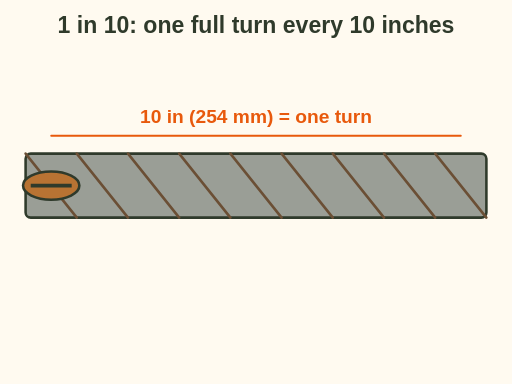
t = 0.00 s
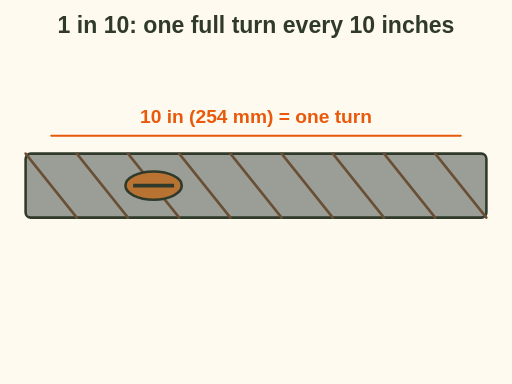
t = 1.00 s
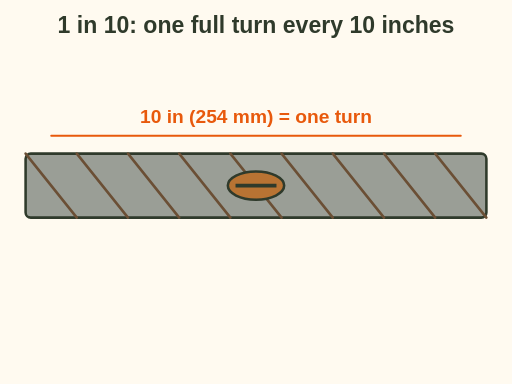
t = 2.00 s
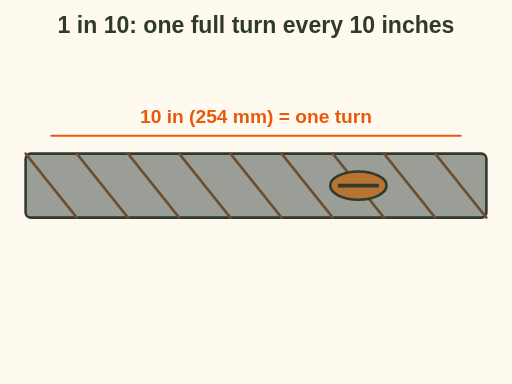
t = 3.00 s
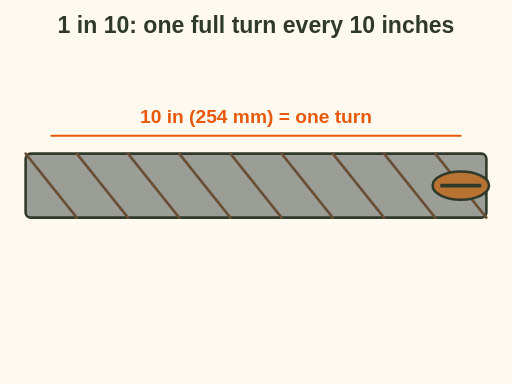
t = 4.00 s
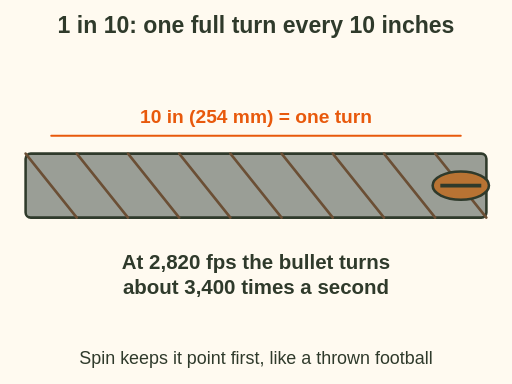
t = 5.00 s

The animated SVG that drew these frames (rendered in a browser with its animation timeline set to each time). Animation: 4 SMIL elements (animate=2,animateTransform=2); one cycle of 5.00 s.

<svg xmlns="http://www.w3.org/2000/svg" viewBox="0 0 400 300" font-family="sans-serif" role="img" aria-label="Animation: a bullet travels down a barrel with spiral rifling and spins as it goes. A 1 in 10 twist means one full turn every 10 inches. At 2,820 feet per second that is about 3,400 turns a second. Spin keeps the bullet flying point first, like a thrown football.">
<rect x="0" y="0" width="400" height="300" fill="#fffaf0"/>
<text x="200" y="26" font-size="18" font-weight="bold" fill="#2f3a2b" text-anchor="middle">1 in 10: one full turn every 10 inches</text><rect x="20" y="120" width="360" height="50" rx="4" fill="#9a9e96" stroke="#2f3a2b" stroke-width="2"/><path d="M20 120 L60 170" fill="none" stroke="#6b4f35" stroke-width="2" stroke-linecap="round" stroke-linejoin="round"/><path d="M60 120 L100 170" fill="none" stroke="#6b4f35" stroke-width="2" stroke-linecap="round" stroke-linejoin="round"/><path d="M100 120 L140 170" fill="none" stroke="#6b4f35" stroke-width="2" stroke-linecap="round" stroke-linejoin="round"/><path d="M140 120 L180 170" fill="none" stroke="#6b4f35" stroke-width="2" stroke-linecap="round" stroke-linejoin="round"/><path d="M180 120 L220 170" fill="none" stroke="#6b4f35" stroke-width="2" stroke-linecap="round" stroke-linejoin="round"/><path d="M220 120 L260 170" fill="none" stroke="#6b4f35" stroke-width="2" stroke-linecap="round" stroke-linejoin="round"/><path d="M260 120 L300 170" fill="none" stroke="#6b4f35" stroke-width="2" stroke-linecap="round" stroke-linejoin="round"/><path d="M300 120 L340 170" fill="none" stroke="#6b4f35" stroke-width="2" stroke-linecap="round" stroke-linejoin="round"/><path d="M340 120 L380 170" fill="none" stroke="#6b4f35" stroke-width="2" stroke-linecap="round" stroke-linejoin="round"/><text x="200" y="96" font-size="15" font-weight="bold" fill="#e8590c" text-anchor="middle">10 in (254 mm) = one turn</text><line x1="40" y1="106" x2="360" y2="106" stroke="#e8590c" stroke-width="1.5" stroke-linecap="round"/><g><animateTransform attributeName="transform" type="translate" values="40 145;360 145" dur="4s" fill="freeze"/><ellipse cx="0" cy="0" rx="22" ry="11" fill="#b87333" stroke="#2f3a2b" stroke-width="2"/><line x1="-16" y1="0" x2="16" y2="0" stroke="#2f3a2b" stroke-width="3"><animateTransform attributeName="transform" type="rotate" values="0;360;720;1080;1440" dur="4s" fill="freeze"/></line></g><g opacity="0"><animate attributeName="opacity" values="0;1" begin="4s" dur="0.5s" fill="freeze"/><text x="200" y="210" font-size="16" font-weight="bold" fill="#2f3a2b" text-anchor="middle">At 2,820 fps the bullet turns</text><text x="200" y="230" font-size="16" font-weight="bold" fill="#2f3a2b" text-anchor="middle">about 3,400 times a second</text></g><g opacity="0"><animate attributeName="opacity" values="0;1" begin="4.5s" dur="0.5s" fill="freeze"/><text x="200.0" y="284" font-size="14" fill="#2f3a2b" text-anchor="middle">Spin keeps it point first, like a thrown football</text></g>
</svg>
